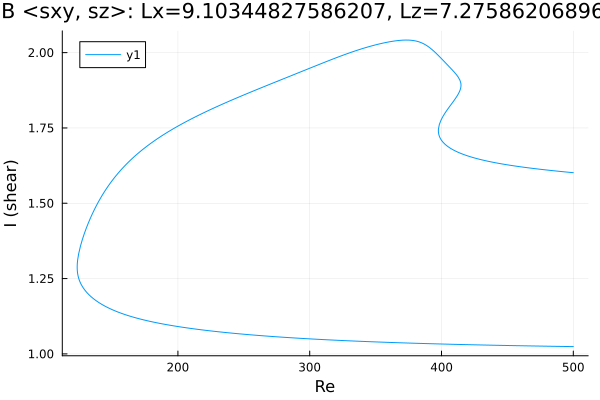

Data behind this chart, as committed beside it:
Re, shear
500.0, 1.024
499.1, 1.024
497.6, 1.024
496.2, 1.024
494.8, 1.025
493.4, 1.025
492, 1.025
490.6, 1.025
489.2, 1.025
487.7, 1.025
486.3, 1.025
484.9, 1.025
483.5, 1.025
482.1, 1.025
480.7, 1.025
479.3, 1.026
477.8, 1.026
476.4, 1.026
475, 1.026
473.6, 1.026
472.2, 1.026
470.8, 1.026
469.4, 1.026
467.9, 1.026
466.5, 1.027
465.1, 1.027
463.7, 1.027
462.3, 1.027
460.9, 1.027
459.5, 1.027
458, 1.027
456.6, 1.027
455.2, 1.027
453.8, 1.028
452.4, 1.028
451, 1.028
449.6, 1.028
448.1, 1.028
446.7, 1.028
445.3, 1.028
443.9, 1.028
442.5, 1.028
441.1, 1.029
439.7, 1.029
438.2, 1.029
436.8, 1.029
435.4, 1.029
434, 1.029
432.6, 1.029
431.2, 1.03
429.8, 1.03
428.3, 1.03
426.9, 1.03
425.5, 1.03
424.1, 1.03
422.7, 1.03
421.3, 1.03
419.9, 1.031
418.4, 1.031
417, 1.031
... 654 more rows
